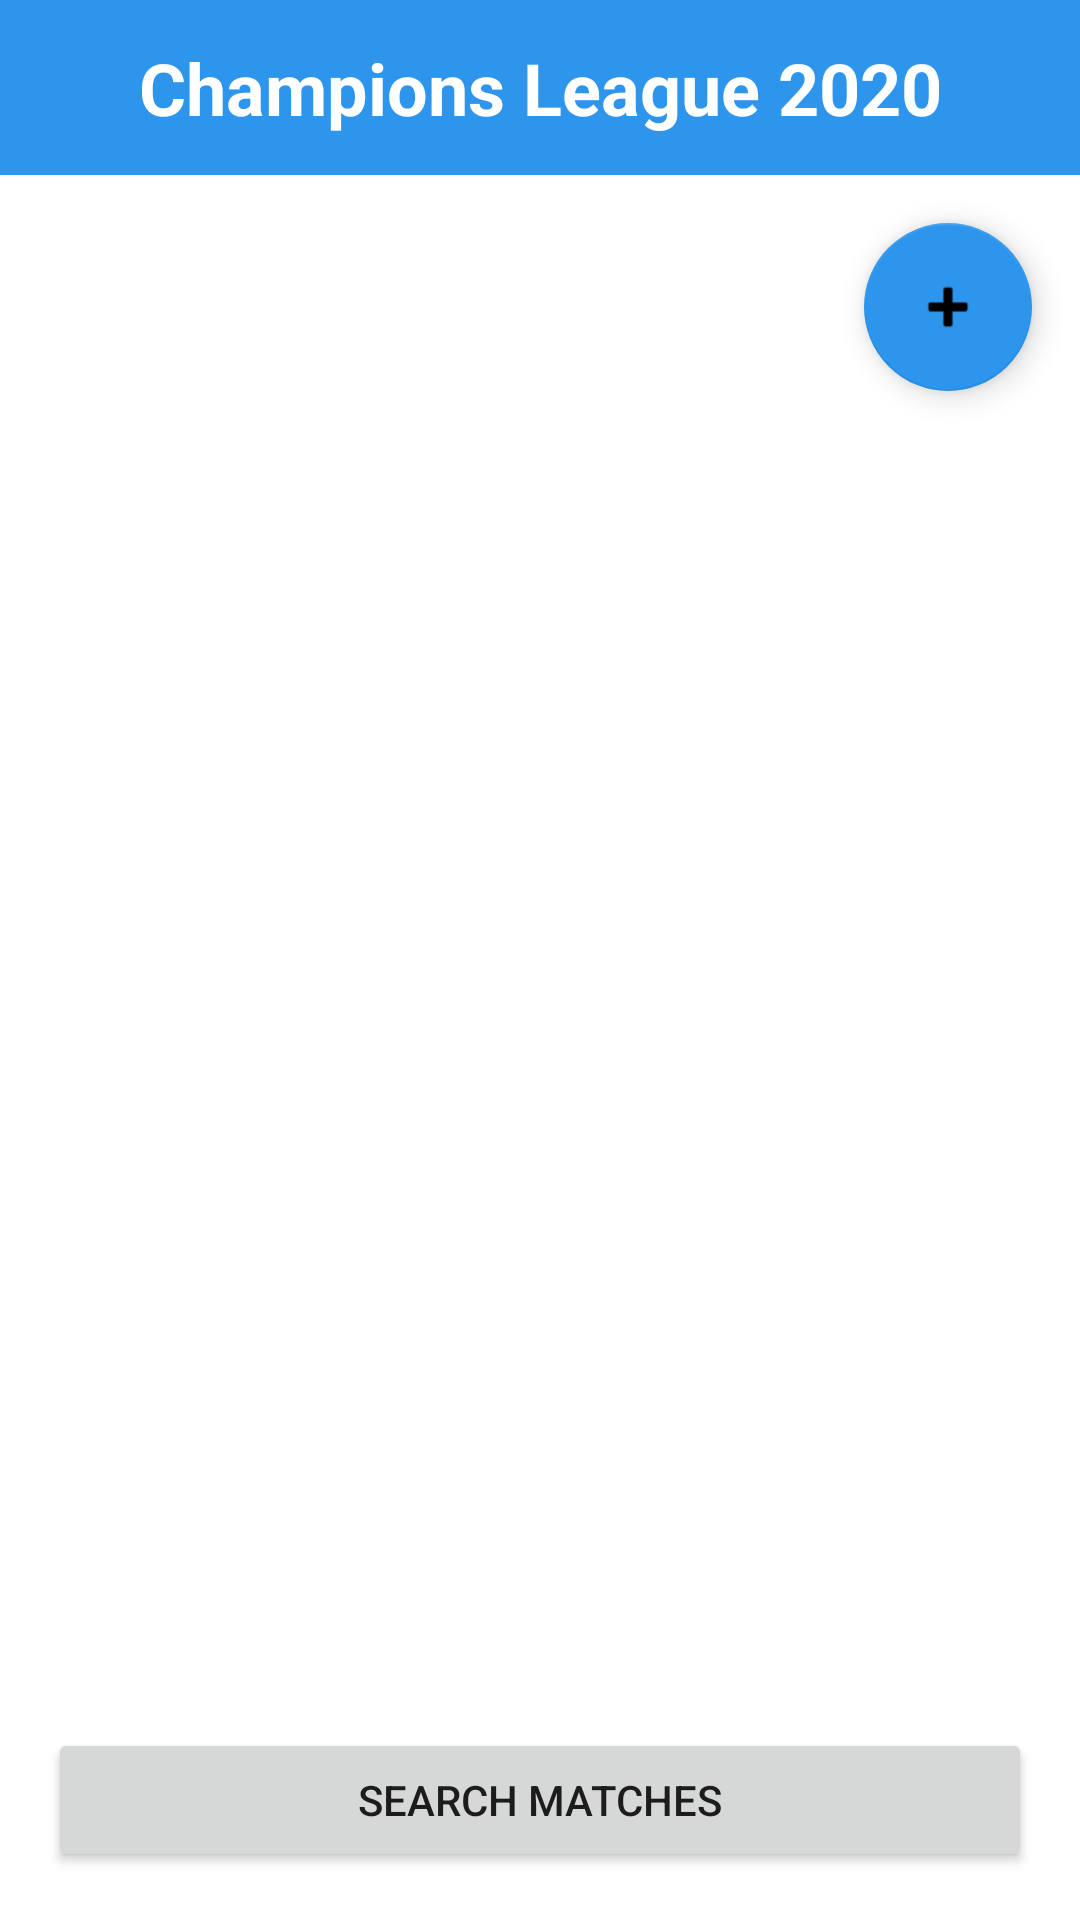

Reconstruct the res/layout file that produces this screen, plus the resources it refers to.
<!-- AndroidManifest.xml: application theme Theme.Hi -->
<!-- res/layout/activity_main.xml -->
<?xml version="1.0" encoding="utf-8"?>
<LinearLayout xmlns:android="http://schemas.android.com/apk/res/android"
    xmlns:tools="http://schemas.android.com/tools"
    android:layout_width="match_parent"
    android:layout_height="match_parent"
    xmlns:app="http://schemas.android.com/apk/res-auto"
    android:orientation="vertical"
    tools:ignore="LayoutFidelity">

    <TextView
        android:id="@+id/title_text"
        android:layout_width="match_parent"
        android:layout_height="wrap_content"
        android:text="Champions League 2020"
        android:textSize="24sp"
        android:textStyle="bold"
        android:gravity="center"
        android:padding="13dp"
        android:background="@color/new_primary_color"
        android:textColor="@android:color/white"
        tools:ignore="HardcodedText" />

    <com.google.android.material.floatingactionbutton.FloatingActionButton
        android:id="@+id/fab_add_match"
        android:layout_width="wrap_content"
        android:layout_height="wrap_content"
        android:layout_gravity="end"
        android:layout_margin="16dp"
        android:src="@android:drawable/ic_input_add"
        android:contentDescription="Add Match"
        android:tint="@android:color/white"
        app:backgroundTint="@color/new_primary_color"
        tools:ignore="HardcodedText" />

    <com.google.android.material.tabs.TabLayout
        android:id="@+id/tab_layout"
        android:layout_width="match_parent"
        android:layout_height="wrap_content"
        android:contentDescription="Navigation tabs" />

    <androidx.recyclerview.widget.RecyclerView
        android:id="@+id/recycler_view"
        android:layout_width="match_parent"
        android:layout_height="0dp"
        android:layout_weight="1"
        android:scrollbars="vertical"/>
    <LinearLayout
        android:layout_width="match_parent"
        android:layout_height="wrap_content"
        android:orientation="horizontal"
        android:layout_margin="8dp">

        <Button
            android:id="@+id/search_button"
            android:layout_width="match_parent"
            android:layout_height="wrap_content"
            android:text="Search Matches"
            android:layout_margin="8dp"
            tools:ignore="HardcodedText" />
    </LinearLayout>
</LinearLayout>
<!-- resources referenced by this layout -->
<resources>
  <color name="new_primary_color">#2d95ec</color>
  <style name="Theme.Hi" parent="Theme.MaterialComponents.DayNight.DarkActionBar">
          
          <item name="colorPrimary">@color/new_primary_color</item>
          
          <item name="colorAccent">@color/new_primary_color</item>
      </style>
</resources>
